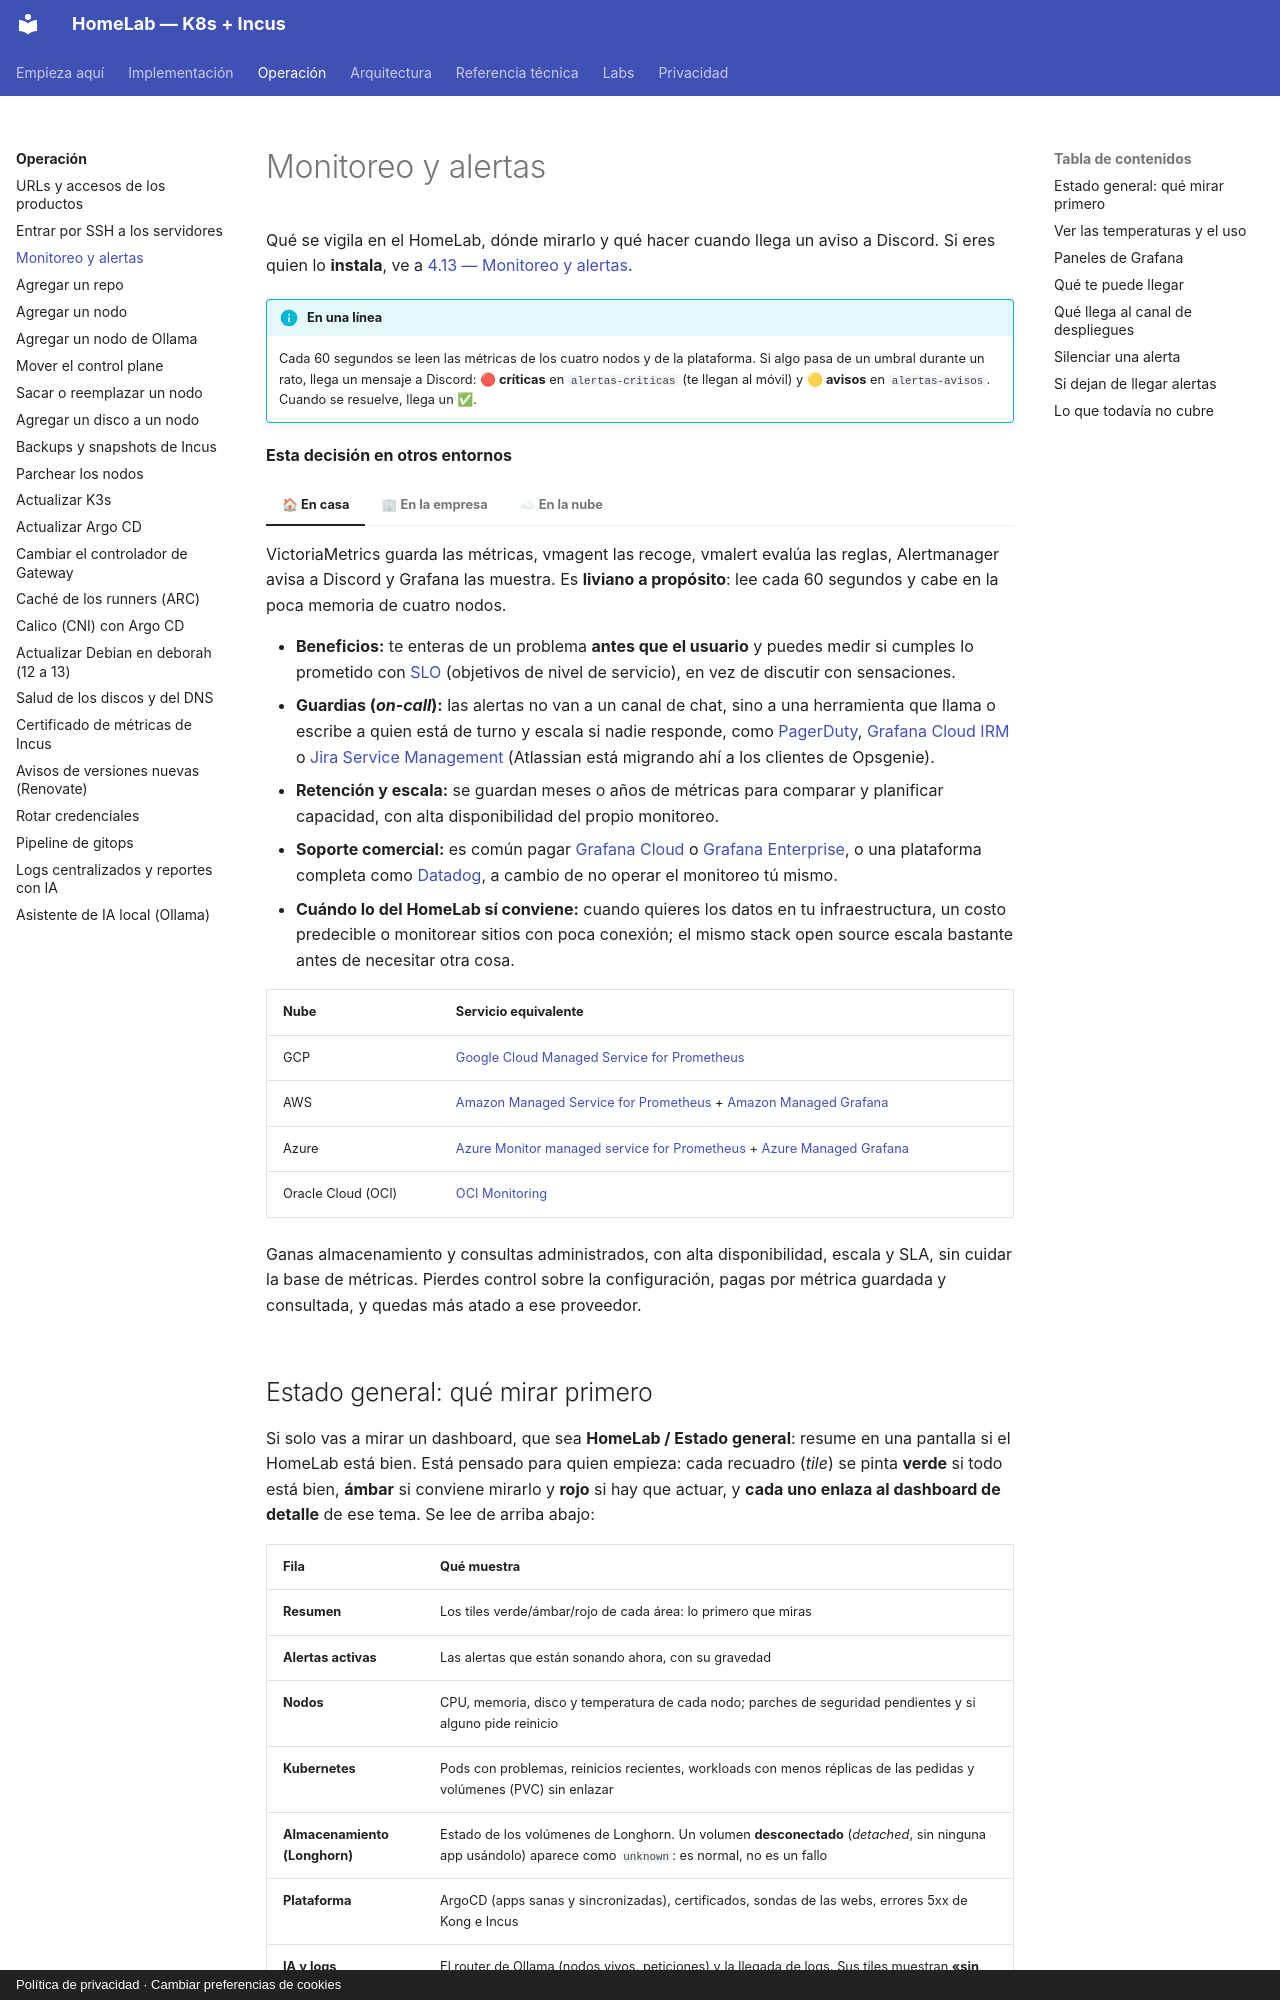

repository: maceosoft/homelab · page: operacion/monitoreo/index.html · generator: mkdocs · copyright: Política de privacidad · Cambiar preferencias de cookies

# Monitoreo y alertas

Qué se vigila en el HomeLab, dónde mirarlo y qué hacer cuando llega un aviso a Discord. Si eres quien lo **instala**,
ve a [4.13 — Monitoreo y alertas](../implementacion/fase-4-gitops.md#413-monitoreo-y-alertas-opcional).

!!! info "En una línea"
    Cada 60 segundos se leen las métricas de los cuatro nodos y de la plataforma. Si algo pasa de un umbral durante un rato,
    llega un mensaje a Discord: **🔴 críticas** en `alertas-criticas` (te llegan al móvil) y **🟡 avisos** en `alertas-avisos`.
    Cuando se resuelve, llega un **✅**.

**Esta decisión en otros entornos**

=== "🏠 En casa"

    VictoriaMetrics guarda las métricas, vmagent las recoge, vmalert evalúa las reglas, Alertmanager avisa a Discord y
    Grafana las muestra. Es **liviano a propósito**: lee cada 60 segundos y cabe en la poca memoria de cuatro nodos.

=== "🏢 En la empresa"

    - **Beneficios:** te enteras de un problema **antes que el usuario** y puedes medir si cumples lo prometido con
      [SLO](https://sre.google/sre-book/service-level-objectives/) (objetivos de nivel de servicio), en vez de
      discutir con sensaciones.
    - **Guardias (*on-call*):** las alertas no van a un canal de chat, sino a una herramienta que llama o escribe a
      quien está de turno y escala si nadie responde, como [PagerDuty](https://www.pagerduty.com/),
      [Grafana Cloud IRM](https://grafana.com/products/cloud/irm/) o
      [Jira Service Management](https://www.atlassian.com/software/jira/service-management) (Atlassian está
      migrando ahí a los clientes de Opsgenie).
    - **Retención y escala:** se guardan meses o años de métricas para comparar y planificar capacidad, con alta
      disponibilidad del propio monitoreo.
    - **Soporte comercial:** es común pagar [Grafana Cloud](https://grafana.com/products/cloud/) o
      [Grafana Enterprise](https://grafana.com/products/grafana-enterprise/), o una plataforma completa como
      [Datadog](https://www.datadoghq.com/), a cambio de no operar el monitoreo tú mismo.
    - **Cuándo lo del HomeLab sí conviene:** cuando quieres los datos en tu infraestructura, un costo predecible o
      monitorear sitios con poca conexión; el mismo stack open source escala bastante antes de necesitar otra cosa.

=== "☁ En la nube"

    | Nube | Servicio equivalente |
    |---|---|
    | GCP | [Google Cloud Managed Service for Prometheus](https://docs.cloud.google.com/stackdriver/docs/managed-prometheus) |
    | AWS | [Amazon Managed Service for Prometheus](https://aws.amazon.com/prometheus/) + [Amazon Managed Grafana](https://aws.amazon.com/grafana/) |
    | Azure | [Azure Monitor managed service for Prometheus](https://learn.microsoft.com/en-us/azure/azure-monitor/metrics/prometheus-metrics-overview) + [Azure Managed Grafana](https://learn.microsoft.com/en-us/azure/managed-grafana/overview) |
    | Oracle Cloud (OCI) | [OCI Monitoring](https://docs.oracle.com/en-us/iaas/Content/Monitoring/home.htm) |

    Ganas almacenamiento y consultas administrados, con alta disponibilidad, escala y SLA, sin cuidar la base de
    métricas. Pierdes control sobre la configuración, pagas por métrica guardada y consultada, y quedas más atado a
    ese proveedor.
